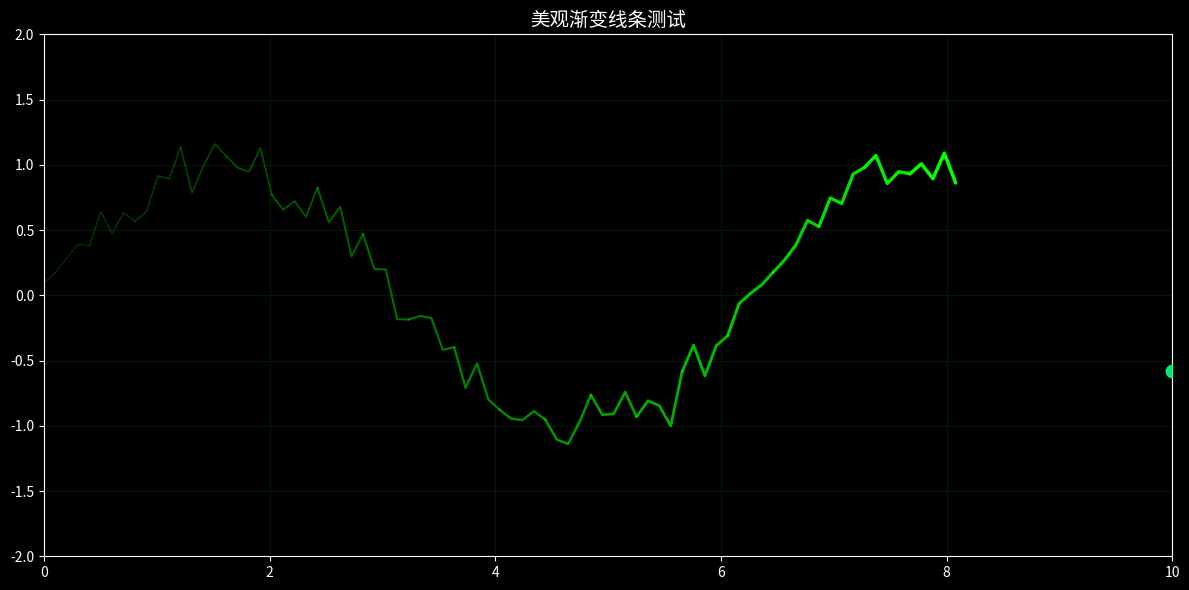

This chart was generated by the following Python code:
#!/usr/bin/env python3
# -*- coding: utf-8 -*-
"""
简单测试渐变线条功能
"""

import numpy as np
import matplotlib.pyplot as plt
from matplotlib.lines import Line2D

def test_gradient_line():
    """测试渐变线条效果"""
    # 创建测试数据
    x = np.linspace(0, 10, 100)
    y = np.sin(x) + 0.1 * np.random.randn(100)
    
    # 创建图形
    fig, ax = plt.subplots(figsize=(12, 6), facecolor='black')
    ax.set_facecolor('black')
    
    # 设置网格
    ax.grid(True, color='#003300', alpha=0.5)
    
    # 渐变线条效果
    n_segments = min(20, len(x)-1)
    segment_length = (len(x)-1) // n_segments
    
    gradient_lines = []
    
    for i in range(n_segments):
        start_idx = i * segment_length
        end_idx = min(start_idx + segment_length + 1, len(x))
        
        if end_idx <= start_idx + 1:
            continue
            
        # 渐变参数
        alpha = 0.3 + 0.7 * (i / max(1, n_segments-1))
        width = 1.0 + 1.5 * (i / max(1, n_segments-1))
        color_intensity = 0.6 + 0.4 * (i / max(1, n_segments-1))
        
        # 绘制线段
        line = Line2D(x[start_idx:end_idx], y[start_idx:end_idx],
                     color=(0, color_intensity, 0),
                     linewidth=width,
                     alpha=alpha,
                     solid_capstyle='round')
        
        ax.add_line(line)
        gradient_lines.append(line)
    
    # 高亮点
    if len(x) > 0:
        highlight = ax.scatter(x[-1], y[-1], 
                              s=80, color='#00FF80', 
                              alpha=0.9, zorder=10)
    
    # 设置样式
    ax.set_xlim(0, 10)
    ax.set_ylim(-2, 2)
    ax.tick_params(colors='white')
    ax.spines['bottom'].set_color('white')
    ax.spines['top'].set_color('white') 
    ax.spines['right'].set_color('white')
    ax.spines['left'].set_color('white')
    
    plt.title('美观渐变线条测试', color='white', fontsize=14)
    plt.tight_layout()
    plt.show()
    
    print("✓ 渐变线条测试完成")

if __name__ == "__main__":
    test_gradient_line()
